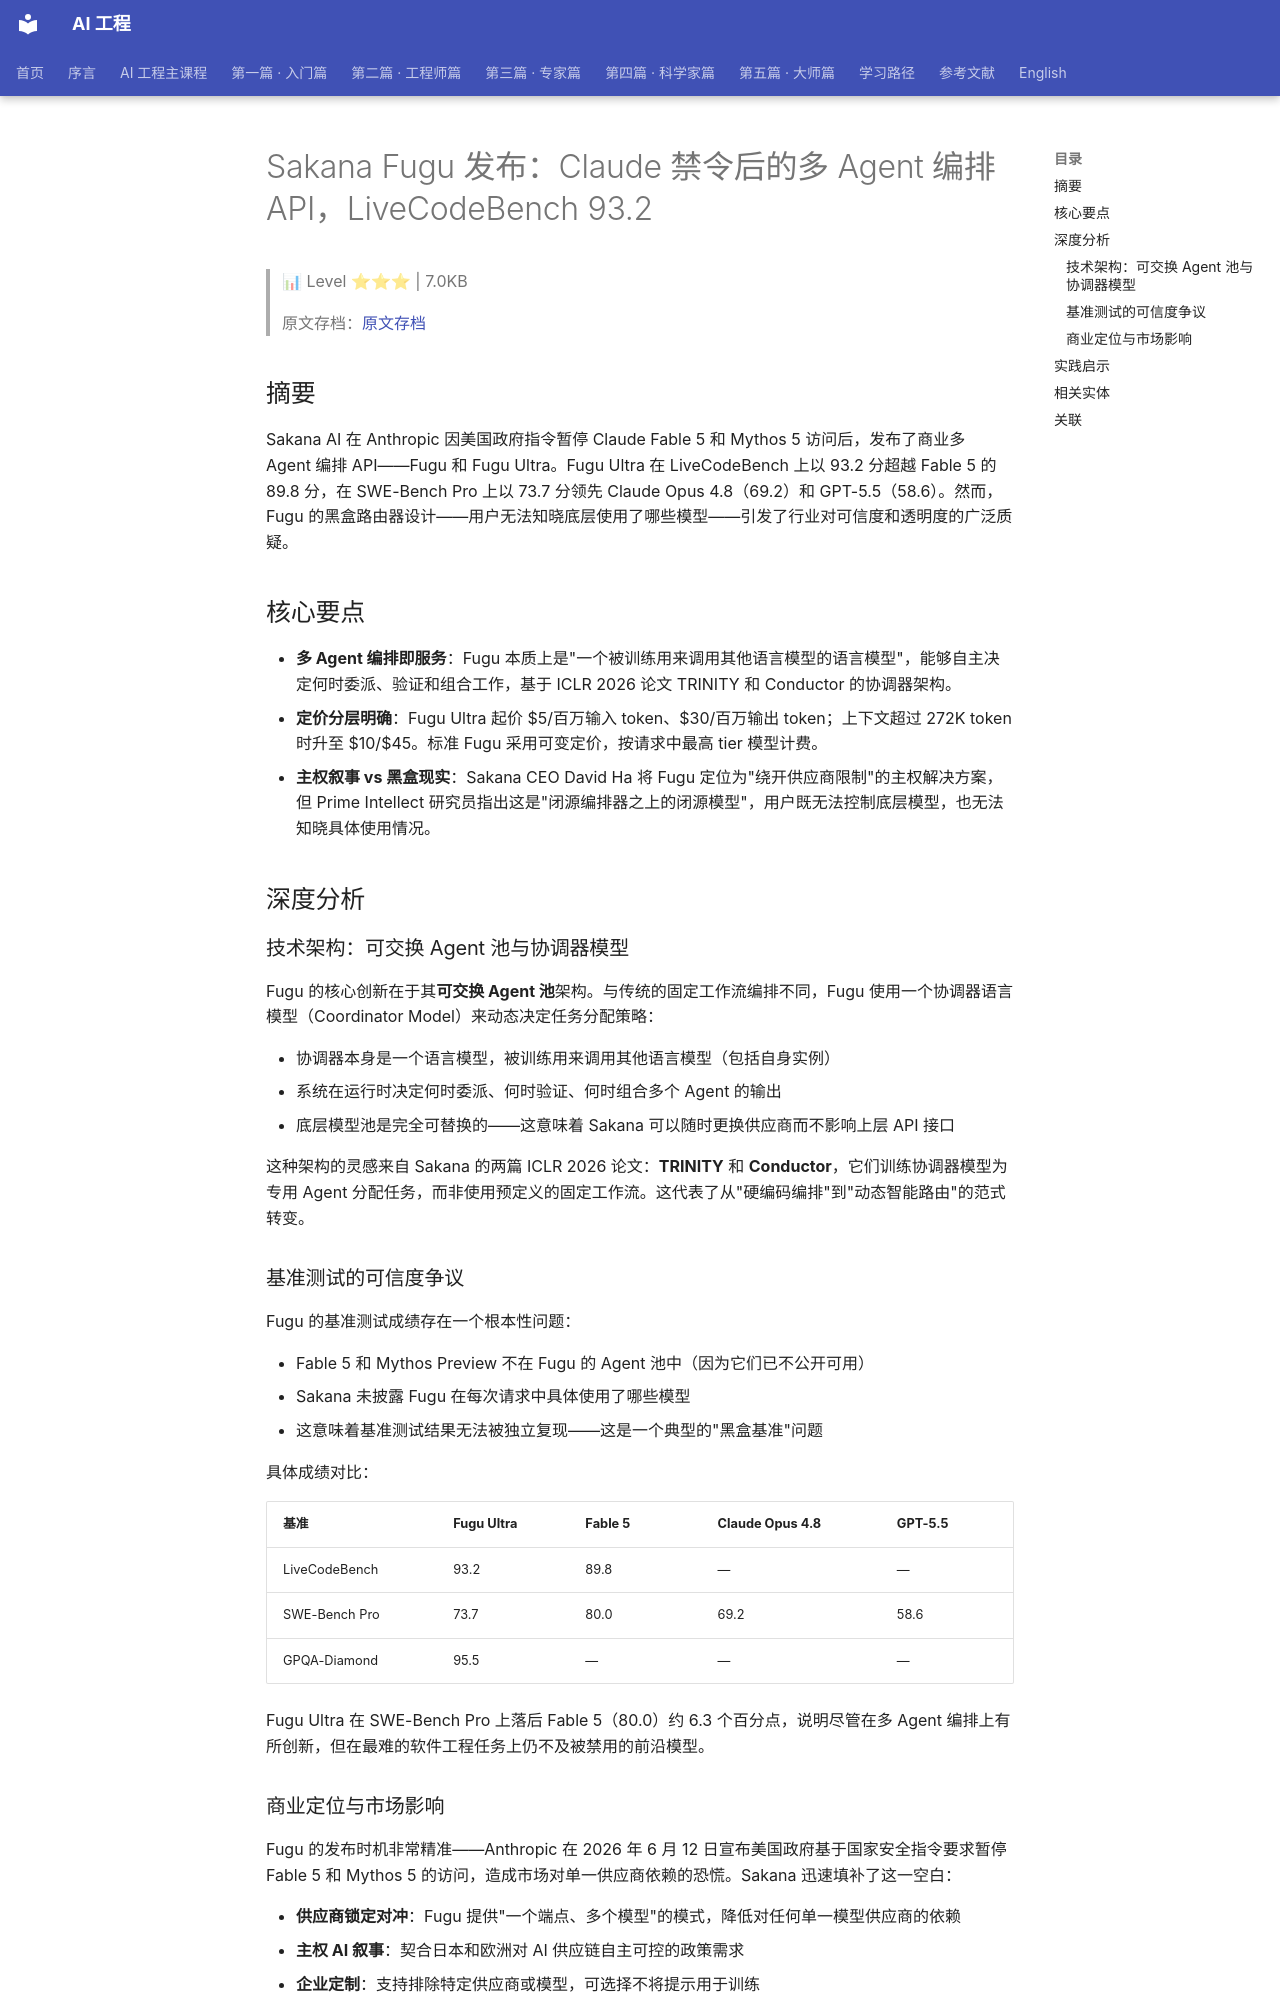

repository: QianJinGuo/wiki-book · page: ch09/048-sakana-fugu-claude-agent-api-livecodebench-93-2.html · generator: mkdocs

# Sakana Fugu 发布：Claude 禁令后的多 Agent 编排 API，LiveCodeBench 93.2

> 📊 Level ⭐⭐⭐ | 7.0KB

> 原文存档：[原文存档](https://www.implicator.ai/sakana-fugu-launches-with-93-2-livecodebench-score-after-claude-ban/)

## 摘要

Sakana AI 在 Anthropic 因美国政府指令暂停 Claude Fable 5 和 Mythos 5 访问后，发布了商业多 Agent 编排 API——Fugu 和 Fugu Ultra。Fugu Ultra 在 LiveCodeBench 上以 93.2 分超越 Fable 5 的 89.8 分，在 SWE-Bench Pro 上以 73.7 分领先 Claude Opus 4.8（69.2）和 GPT-5.5（58.6）。然而，Fugu 的黑盒路由器设计——用户无法知晓底层使用了哪些模型——引发了行业对可信度和透明度的广泛质疑。

## 核心要点

- **多 Agent 编排即服务**：Fugu 本质上是"一个被训练用来调用其他语言模型的语言模型"，能够自主决定何时委派、验证和组合工作，基于 ICLR 2026 论文 TRINITY 和 Conductor 的协调器架构。
- **定价分层明确**：Fugu Ultra 起价 $5/百万输入 token、$30/百万输出 token；上下文超过 272K token 时升至 $10/$45。标准 Fugu 采用可变定价，按请求中最高 tier 模型计费。
- **主权叙事 vs 黑盒现实**：Sakana CEO David Ha 将 Fugu 定位为"绕开供应商限制"的主权解决方案，但 Prime Intellect 研究员指出这是"闭源编排器之上的闭源模型"，用户既无法控制底层模型，也无法知晓具体使用情况。

## 深度分析

### 技术架构：可交换 Agent 池与协调器模型

Fugu 的核心创新在于其**可交换 Agent 池**架构。与传统的固定工作流编排不同，Fugu 使用一个协调器语言模型（Coordinator Model）来动态决定任务分配策略：

- 协调器本身是一个语言模型，被训练用来调用其他语言模型（包括自身实例）
- 系统在运行时决定何时委派、何时验证、何时组合多个 Agent 的输出
- 底层模型池是完全可替换的——这意味着 Sakana 可以随时更换供应商而不影响上层 API 接口

这种架构的灵感来自 Sakana 的两篇 ICLR 2026 论文：**TRINITY** 和 **Conductor**，它们训练协调器模型为专用 Agent 分配任务，而非使用预定义的固定工作流。这代表了从"硬编码编排"到"动态智能路由"的范式转变。

### 基准测试的可信度争议

Fugu 的基准测试成绩存在一个根本性问题：

- Fable 5 和 Mythos Preview 不在 Fugu 的 Agent 池中（因为它们已不公开可用）
- Sakana 未披露 Fugu 在每次请求中具体使用了哪些模型
- 这意味着基准测试结果无法被独立复现——这是一个典型的"黑盒基准"问题

具体成绩对比：

| 基准 | Fugu Ultra | Fable 5 | Claude Opus 4.8 | GPT-5.5 |
|------|-----------|---------|-----------------|---------|
| LiveCodeBench | 93.2 | 89.8 | — | — |
| SWE-Bench Pro | 73.7 | 80.0 | 69.2 | 58.6 |
| GPQA-Diamond | 95.5 | — | — | — |

Fugu Ultra 在 SWE-Bench Pro 上落后 Fable 5（80.0）约 6.3 个百分点，说明尽管在多 Agent 编排上有所创新，但在最难的软件工程任务上仍不及被禁用的前沿模型。
